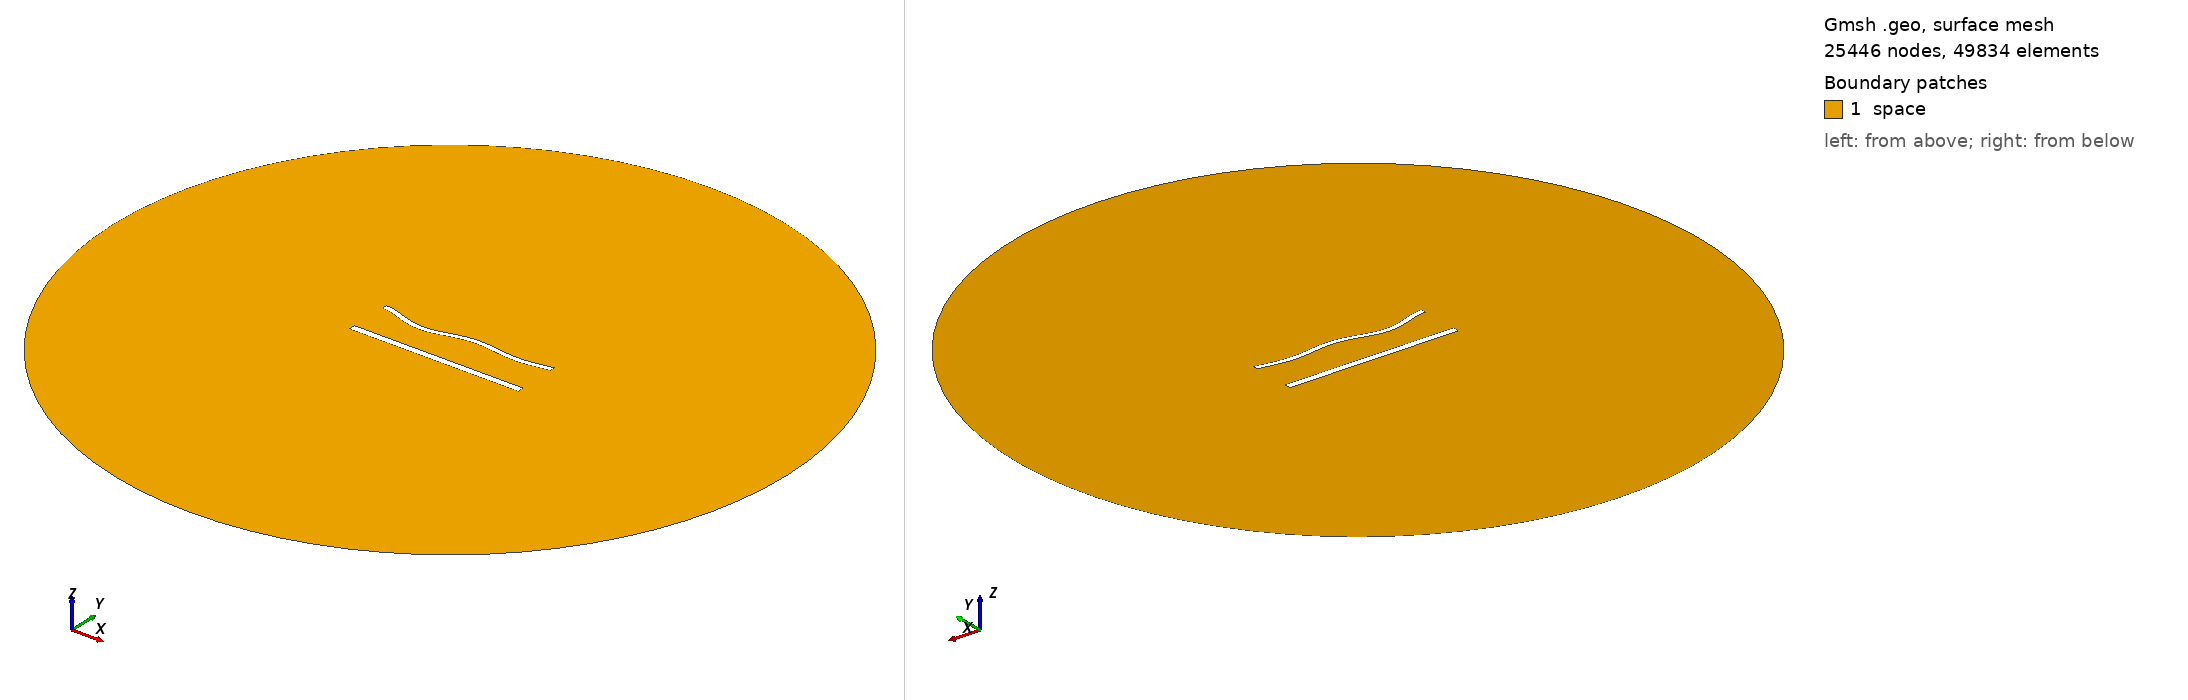

Gmsh geometry script, surface-meshed: 25446 nodes, 49834 surface elements. Boundary patches (legend numbers): 1 space. Left view from above one corner, right view from below the opposite corner. Legend entries are the model's physical surfaces. The drawing asked Gmsh for element sizes between 1% and 20% of the model's largest extent; the script's own settings can give other sizes.

=== 1378.geo (drawn) ===
//---------------------------------------
// Geometry kernel
//---------------------------------------

SetFactory("OpenCASCADE");



//---------------------------------------
// Parameters of the geometry
//---------------------------------------

// Overetch of the upper plate
overetch = 0.375;

// Distance between the plates
distance = 25.0;

// Discretization over the x axis (for the deformation)
nx = 50; 

// Length of the plate
L = 100 - overetch; 

// Number of modes
n = 4; 

// 1st mode coefficient
coeff(1) = -1.5;
beta(1) = 0.596864 * 3.1415926535 / L;

// 2nd mode coefficient
coeff(2) = -1.5;
beta(2) = 1.49418 * 3.1415926535 / L;

// 3rd mode coefficient
coeff(3) = -1.5;
beta(3) = 2.50025 * 3.1415926535 / L;

// 4th mode coefficient
coeff(4) = -1.5;
beta(4) = 3.49999 * 3.1415926535 / L;



//---------------------------------------
// Upper plate (deformed rectangle)
//---------------------------------------

// Coordiantes of the upper plate
xmin = -50;
xmax = 50 - overetch;

// Height of the upper plate
yheight = 4 - 2 * overetch;

// Indexes of the points
UpperID[] = {};
LowerID[] = {};
LeftID[] = {};
RightID[] = {};

// Point index
p = 1;

// Horizontal edges
For i In {1:nx}
    x = xmin + (i-1)*(xmax - xmin)/(nx-1);

    y_bottom = distance / 2 + overetch;
    For j In {1:n}
        C = (Cosh(beta(j)*L) + Cos(beta(j)*L)) / (Sinh(beta(j)*L) + Sin(beta(j)*L));
        y_bottom  = y_bottom + coeff(j) * (Cosh(beta(j)*(x+50)) - Cos(beta(j)*(x+50)) - C * (Sinh(beta(j)*(x+50)) - Sin(beta(j)*(x+50))));
    EndFor

    y_top = y_bottom + yheight;

    Point(p) = {x, y_top, 0, 1.0};
    UpperID[i] = p;
    p = p + 1;

    Point(p) = {x, y_bottom, 0, 1.0};
    LowerID[i] = p;
    p = p + 1;
EndFor

// Create point lists
UpperPts[] = {}; LowerPts[] = {};
For i In {1:nx}
  UpperPts[] += {UpperID[i]};
  LowerPts[] += {LowerID[i]};
EndFor

// Build splines
Spline(1) = {UpperPts[]};
Spline(2) = {LowerPts[]};
Line(3) = {LowerPts[nx-1], UpperPts[nx-1]};
Line(4) = {LowerPts[0], UpperPts[0]};

// Build the plane surface
Curve Loop(1) = {2, 3, -1, -4};
Plane Surface(1) = {1};



//---------------------------------------
// Lower plate (rectangle)
//---------------------------------------

// Vertices
Point(1001) = {-50, -distance/2, 0, 1.0};
Point(1002) = { 50, -distance/2, 0, 1.0};
Point(1003) = { 50,  -distance/2 + 4, 0, 1.0};
Point(1004) = {-50,  -distance/2 + 4, 0, 1.0};

// Edges
Line(5) = {1001, 1002};
Line(6) = {1002, 1003};
Line(7) = {1003, 1004};
Line(8) = {1004, 1001};

// Plane surface
Line Loop(2) = {5, 6, 7, 8};
Plane Surface(2) = {2}; 



//---------------------------------------
// Outer (fictious) boundary
//---------------------------------------

// Points
Point(1005) = {0, 0, 0};       // Center
Point(1006) = {200, 0, 0};     // Start point
Point(1007) = {0, 200, 0};     // 90 degrees
Point(1008) = {-200, 0, 0};    // 180 degrees
Point(1009) = {0, -200, 0};    // 270 degrees

// Circle arcs (each needs start, center, end)
Circle(9) = {1006, 1005, 1007};
Circle(10) = {1007, 1005, 1008};
Circle(11) = {1008, 1005, 1009};
Circle(12) = {1009, 1005, 1006};

// Plane surface for the entire domain
Curve Loop(3) = {9, 10, 11, 12};
Surface(3) = {3};

// Subtract the plates from the whole domain to obtain the actual domain where we want to solve the equations
BooleanDifference{ Surface{3}; Delete; }{ Surface{1}; Surface{2}; Delete; }




//---------------------------------------
// Transfinite Lines/Curves
//---------------------------------------

// Set the number of points on the boundaries
r = 6;
d = 0.15;

// Plates
Transfinite Curve {1} = 50*r/4 Using Progression 1;
Transfinite Line {2} = 50*r Using Progression 1;
Transfinite Curve {3, 4} = 2*r Using Progression 1+d;
Transfinite Line {5} = 50*r/4 Using Progression 1;
Transfinite Line {7} = 50*r Using Progression 1;
Transfinite Line {6} = 2*r Using Progression 1-d;
Transfinite Line {8} = 2*r Using Progression 1+d;

// Outer boundary
Transfinite Line {9, 10, 11, 12} = 20 Using Progression 1;



//---------------------------------------
// Physical groups
//---------------------------------------                

// Physical curves (boundaries)
Physical Line("force_segment", 10) = {2};
Physical Line("upper_plate", 11) = {1, 3, 4};
Physical Line("lower_plate", 12) = {5, 6, 7, 8};
Physical Line("boundary", 20) = {9, 10, 11, 12};

// Physical Surfaces
Physical Surface("space", 30) = {3};



//---------------------------------------
// 6. Generate the Mesh
//---------------------------------------

// 2D mesh generation
Mesh 2;
